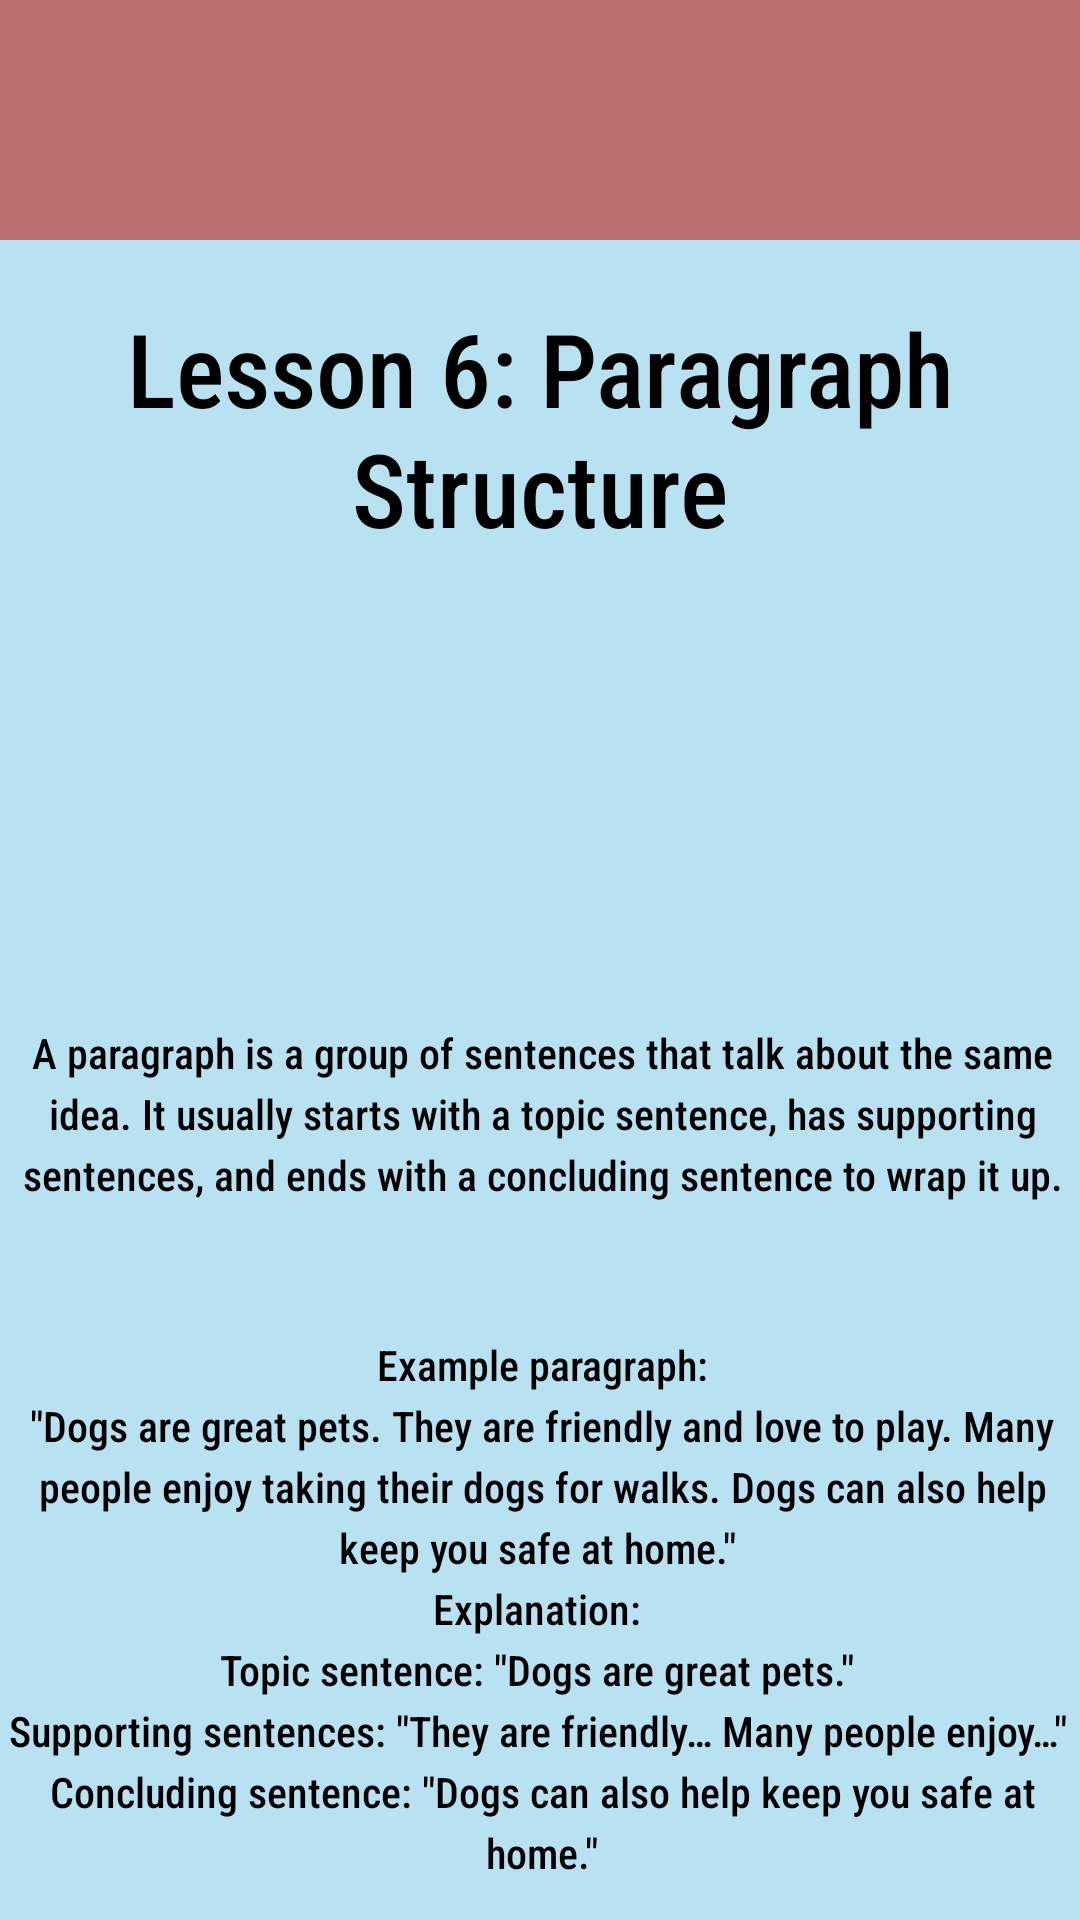

The Android layout XML behind this screen, and the referenced resources:
<!-- AndroidManifest.xml: application theme Theme.CP470Project -->
<!-- res/layout/activity_english_l6.xml -->
<?xml version="1.0" encoding="utf-8"?>
<androidx.constraintlayout.widget.ConstraintLayout
    xmlns:android="http://schemas.android.com/apk/res/android"
    xmlns:app="http://schemas.android.com/apk/res-auto"
    xmlns:tools="http://schemas.android.com/tools"
    android:id="@+id/main"
    android:layout_width="match_parent"
    android:layout_height="match_parent"
    tools:context=".MathL1Activity">

    <com.google.android.material.appbar.AppBarLayout
        android:layout_width="match_parent"
        android:layout_height="wrap_content"
        app:layout_constraintTop_toTopOf="parent"
        app:layout_constraintStart_toStartOf="parent"
        app:layout_constraintEnd_toEndOf="parent"
        android:theme="@style/ThemeOverlay.MaterialComponents.Light">

        <com.google.android.material.appbar.MaterialToolbar
            android:id="@+id/toolbar"
            android:layout_width="match_parent"
            android:layout_height="?attr/actionBarSize"
            android:background="?attr/colorPrimary"
            app:title=""
            app:titleTextColor="@android:color/black"
            app:popupTheme="@style/ThemeOverlay.MaterialComponents.Light" />
    </com.google.android.material.appbar.AppBarLayout>

    <TextView
        android:id="@+id/textView5"
        android:layout_width="wrap_content"
        android:layout_height="wrap_content"
        android:layout_marginTop="100dp"
        android:text="@string/activityEnglishL6TextTitle"
        android:textAlignment="center"
        android:textSize="34sp"
        app:layout_constraintStart_toStartOf="parent"
        app:layout_constraintEnd_toEndOf="parent"
        app:layout_constraintTop_toTopOf="parent" />

    <TextView
        android:id="@+id/textView6"
        android:layout_width="364dp"
        android:layout_height="245dp"
        android:layout_marginTop="156dp"

        android:lineSpacingExtra="4sp"

        android:text="@string/activityEnglishL6Textbox"
        android:textAlignment="center"
        android:textIsSelectable="false"
        app:layout_constraintEnd_toEndOf="parent"
        app:layout_constraintHorizontal_bias="0.489"
        app:layout_constraintStart_toStartOf="parent"
        app:layout_constraintTop_toBottomOf="@+id/textView5" />

    <TextView
        android:id="@+id/textView7"
        android:layout_width="364dp"
        android:layout_height="245dp"
        android:layout_marginTop="260dp"

        android:lineSpacingExtra="4sp"

        android:text="@string/activityEnglishL6Example"
        android:textAlignment="center"
        android:textIsSelectable="false"
        app:layout_constraintEnd_toEndOf="parent"
        app:layout_constraintHorizontal_bias="0.489"
        app:layout_constraintStart_toStartOf="parent"
        app:layout_constraintTop_toBottomOf="@+id/textView5" />

</androidx.constraintlayout.widget.ConstraintLayout>
<!-- resources referenced by this layout -->
<resources>
  <string name="activityEnglishL6Example">Example paragraph:\n\"Dogs are great pets. They are friendly and love to play. Many people enjoy taking their dogs for walks. Dogs can also help keep you safe at home.\" \nExplanation: \nTopic sentence: \"Dogs are great pets.\" \nSupporting sentences: \"They are friendly… Many people enjoy…\" \nConcluding sentence: \"Dogs can also help keep you safe at home.\"</string>
  <string name="activityEnglishL6TextTitle">Lesson 6: Paragraph Structure</string>
  <string name="activityEnglishL6Textbox">A paragraph is a group of sentences that talk about the same idea. It usually starts with a topic sentence, has supporting sentences, and ends with a concluding sentence to wrap it up.</string>
  <style name="Theme.CP470Project" parent="Base.Theme.CP470Project" />
  <style name="Base.Theme.CP470Project" parent="Theme.Material3.DayNight.NoActionBar">
          
          <item name="android:windowBackground">@color/blizzardBlue</item>
          <item name="colorPrimary">@color/reddish</item>
          <item name="colorOnPrimary">@color/black</item>
  
          <item name="android:fontFamily">sans-serif-condensed-medium</item>
          <item name="android:textColor">@color/black</item>
  
          <item name="materialButtonStyle">@style/MyApp.MaterialButton</item>
      </style>
  <color name="blizzardBlue">#B8E2F2</color>
  <color name="reddish">#ba7070</color>
  <color name="black">#FF000000</color>
  <style name="MyApp.MaterialButton" parent="Widget.Material3.Button">
          <item name="cornerRadius">10dp</item>
      </style>
</resources>
